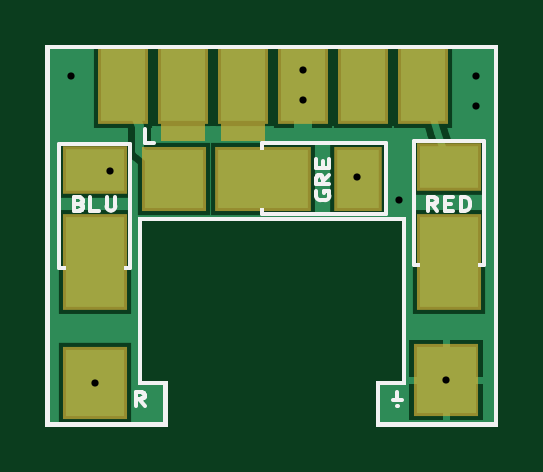
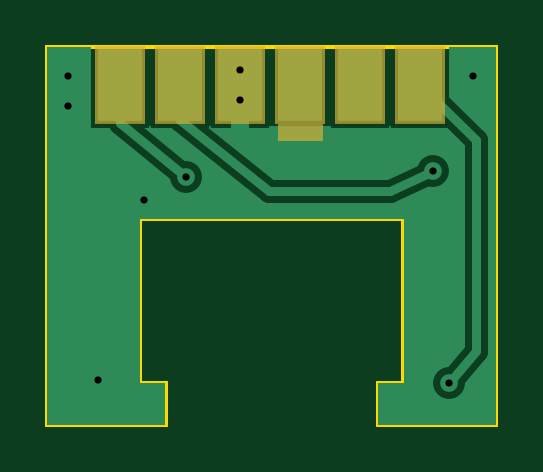
Circuit board: 7 layer files. Board 19.0 x 16.0 mm.
- drill: multiout.drl (681 bytes)
- bottom_copper: multiout.gbl (1895 bytes)
- bottom_mask: multiout.gbs (907 bytes)
- outline: multiout.gko (780 bytes)
- top_copper: multiout.gtl (2341 bytes)
- top_silk: multiout.gto (3361 bytes)
- top_mask: multiout.gts (1253 bytes)

=== drill: multiout.drl ===
M48
;
; Format:               Excellon NC Drill Ascii
; Export Settings:      OSH Park
; This File Name:       multiout.xln
; Source File Name:     multiout.rrb
; Unique ID:            f070ccaf-7153-4cd8-b911-aa9a0e54cd1d
; Generated Date:       Monday, 19 February 2018 14:41:45
;
; Created Using:        Robot Room Copper Connection v3.0.5875
; Software Contact:     http://www.robotroom.com/CopperConnection/Support.aspx
; License Number:       1880
;
; Zero Suppression:     None
; Number Precision:     2.4
;
FMAT,2
INCH
T01C.012
%
T01
X000787Y000689
X001047Y004232
X000394Y005807
X004264Y005906
Y005413
X005167Y004134
X005865Y003740
X007136Y005315
Y005807
X006644Y000738
M30

=== bottom_copper: multiout.gbl ===
G04*
G04 Format:               Gerber RS-274X*
G04 Export Settings:      OSH Park*
G04 Layer:                BottomCopper*
G04 This File Name:       multiout.gbl*
G04 Source File Name:     multiout.rrb*
G04 Unique ID:            f070ccaf-7153-4cd8-b911-aa9a0e54cd1d*
G04 Generated Date:       Monday, 19 February 2018 14:41:45*
G04*
G04 Created Using:        Robot Room Copper Connection v3.0.5875*
G04 Software Contact:     http://www.robotroom.com/CopperConnection/Support.aspx*
G04 License Number:       1880*
G04*
G04 Zero Suppression:     Leading*
G04 Number Precision:     2.4*
G04*
%FSLAX24Y24*%
%MOIN*%
%LNBottomCopper*%
%ADD10C,.0118*%
%ADD11C,.015*%
%ADD12C,.0295*%
%ADD13C,.03*%
%ADD14C,.0386*%
%ADD15C,.0531*%
%ADD16R,.007X.007*%
%ADD17R,.075X.1213*%
%ADD18R,.0907X.137*%
%ADD19R,.0986X.1449*%
G36*
G01X0Y6299D02*
X7480D01*
Y0D01*
X5512D01*
Y687D01*
X5939D01*
Y3425D01*
X1545D01*
Y687D01*
X1969D01*
Y0D01*
X0D01*
Y6299D01*
G37*
%LPC*%
G36*
X787Y6299D02*
X6742D01*
Y4970D01*
X787D01*
Y6299D01*
G37*
D14*
X5264Y5652D02*
Y5070D01*
X6264Y5652D02*
Y5021D01*
X5264Y5070D02*
X3789Y3888D01*
X6264Y5021D02*
X5167Y4134D01*
X3789Y3888D02*
X1772D01*
X787Y689D02*
X344Y1230D01*
Y4737D01*
X1264Y5652D01*
X1772Y3888D02*
X1047Y4232D01*
D15*
X1047Y4232D03*
X5167Y4134D03*
X787Y689D03*
D19*
X5264Y5652D03*
X6264D03*
D18*
X3264Y5652D03*
D19*
X4264Y5652D03*
X1264D03*
X2264D03*
%LPD*%
D10*
X3248Y4528D02*
X3691D01*
X3248D02*
Y4183D01*
D11*
X5264Y5652D02*
Y5070D01*
X6264Y5652D02*
Y5021D01*
X5264Y5070D02*
X3789Y3888D01*
X6264Y5021D02*
X5167Y4134D01*
X3789Y3888D02*
X1772D01*
X787Y689D02*
X344Y1230D01*
Y4737D01*
X1264Y5652D01*
X1772Y3888D02*
X1047Y4232D01*
D12*
X1047Y4232D03*
X5167Y4134D03*
X787Y689D03*
X6644Y738D03*
X5865Y3740D03*
X7136Y5807D03*
Y5315D03*
X394Y5807D03*
X4264Y5906D03*
Y5413D03*
D13*
X4264Y5413D02*
Y4819D01*
D17*
X5264Y5652D03*
X6264D03*
X3264D03*
X4264D03*
X1264D03*
X2264D03*
M02*

=== bottom_mask: multiout.gbs ===
G04*
G04 Format:               Gerber RS-274X*
G04 Export Settings:      OSH Park*
G04 Layer:                BottomSolderMask*
G04 This File Name:       multiout.gbs*
G04 Source File Name:     multiout.rrb*
G04 Unique ID:            f070ccaf-7153-4cd8-b911-aa9a0e54cd1d*
G04 Generated Date:       Monday, 19 February 2018 14:41:45*
G04*
G04 Created Using:        Robot Room Copper Connection v3.0.5875*
G04 Software Contact:     http://www.robotroom.com/CopperConnection/Support.aspx*
G04 License Number:       1880*
G04*
G04 Zero Suppression:     Leading*
G04 Number Precision:     2.4*
G04*
G04 Polarity:             Negative. Dark is solderable. Clear space is coating.*
G04*
%FSLAX24Y24*%
%MOIN*%
%LNBottomSolderMask*%
%ADD10R,.007X.007*%
%ADD11R,.085X.1313*%
G36*
G01X2894Y5118D02*
X3632D01*
Y4724D01*
X2894D01*
Y5118D01*
G37*
D11*
X5264Y5652D03*
X6264D03*
X3264D03*
X4264D03*
X1264D03*
X2264D03*
M02*

=== outline: multiout.gko ===
G04*
G04 Format:               Gerber RS-274X*
G04 Export Settings:      OSH Park*
G04 Layer:                BoardOutline*
G04 This File Name:       multiout.gko*
G04 Source File Name:     multiout.rrb*
G04 Unique ID:            f070ccaf-7153-4cd8-b911-aa9a0e54cd1d*
G04 Generated Date:       Monday, 19 February 2018 14:41:45*
G04*
G04 Created Using:        Robot Room Copper Connection v3.0.5875*
G04 Software Contact:     http://www.robotroom.com/CopperConnection/Support.aspx*
G04 License Number:       1880*
G04*
G04 Zero Suppression:     Leading*
G04 Number Precision:     2.4*
G04*
%FSLAX24Y24*%
%MOIN*%
%LNBoardEdge*%
%ADD10R,.007X.007*%
D10*
G01X0Y6299D02*
X7480D01*
Y0D01*
X5512D01*
Y687D01*
X5939D01*
Y3425D01*
X1545D01*
Y687D01*
X1969D01*
Y0D01*
X0D01*
Y6299D01*
M02*

=== top_copper: multiout.gtl ===
G04*
G04 Format:               Gerber RS-274X*
G04 Export Settings:      OSH Park*
G04 Layer:                TopCopper*
G04 This File Name:       multiout.gtl*
G04 Source File Name:     multiout.rrb*
G04 Unique ID:            f070ccaf-7153-4cd8-b911-aa9a0e54cd1d*
G04 Generated Date:       Monday, 19 February 2018 14:41:45*
G04*
G04 Created Using:        Robot Room Copper Connection v3.0.5875*
G04 Software Contact:     http://www.robotroom.com/CopperConnection/Support.aspx*
G04 License Number:       1880*
G04*
G04 Zero Suppression:     Leading*
G04 Number Precision:     2.4*
G04*
%FSLAX24Y24*%
%MOIN*%
%LNTopCopper*%
%ADD10C,.0118*%
%ADD11C,.015*%
%ADD12C,.0295*%
%ADD13C,.03*%
%ADD14C,.0354*%
%ADD15C,.0386*%
%ADD16C,.0531*%
%ADD17R,.007X.007*%
%ADD18R,.0118X.0118*%
%ADD19R,.0709X.0984*%
%ADD20R,.075X.1213*%
%ADD21R,.0907X.137*%
%ADD22R,.0945X.122*%
%ADD23R,.0984X.0709*%
%ADD24R,.0984X.0984*%
%ADD25R,.0984X.1102*%
%ADD26R,.0984X.1496*%
%ADD27R,.0986X.1449*%
%ADD28R,.122X.0945*%
%ADD29R,.122X.122*%
%ADD30R,.122X.1339*%
%ADD31R,.122X.1732*%
%ADD32R,.1496X.0984*%
%ADD33R,.1732X.122*%
G36*
G01X0Y6299D02*
X7480D01*
Y0D01*
X5512D01*
Y687D01*
X5939D01*
Y3425D01*
X1545D01*
Y687D01*
X1969D01*
Y0D01*
X0D01*
Y6299D01*
G37*
%LPC*%
G36*
X787Y6299D02*
X6742D01*
Y4970D01*
X787D01*
Y6299D01*
G37*
D14*
X6264Y5652D02*
X6496Y4873D01*
X6693Y4291D01*
D15*
X2116Y4093D02*
X1526Y4577D01*
Y4970D01*
X1264Y5652D01*
D16*
X1047Y4232D03*
X5167Y4134D03*
X787Y689D03*
D22*
X5177Y4095D03*
D27*
X5264Y5652D03*
X6264D03*
D21*
X3264Y5652D03*
D27*
X4264Y5652D03*
X1264D03*
D21*
X2264Y5652D03*
D28*
X6693Y4291D03*
X787Y4241D03*
D29*
X2116Y4093D03*
D30*
X787Y689D03*
D18*
X6093Y856D02*
Y1348D01*
X6526D01*
X6762D02*
X7195D01*
Y856D01*
Y620D02*
Y128D01*
X6762D01*
X6526D02*
X6093D01*
Y620D01*
D31*
X6693Y2707D03*
X787D03*
D33*
X3593Y4095D03*
%LPD*%
D10*
X6264Y5652D02*
X6496Y4873D01*
X6693Y4291D01*
D11*
X2116Y4093D02*
X1526Y4577D01*
Y4970D01*
X1264Y5652D01*
D12*
X1047Y4232D03*
X5167Y4134D03*
X787Y689D03*
X6644Y738D03*
X5865Y3740D03*
X7136Y5807D03*
Y5315D03*
X394Y5807D03*
X4264Y5906D03*
Y5413D03*
D13*
X4264Y5413D02*
Y4890D01*
D19*
X5177Y4095D03*
D20*
X5264Y5652D03*
X6264D03*
X3264D03*
X4264D03*
X1264D03*
X2264D03*
D23*
X6693Y4291D03*
X787Y4241D03*
D24*
X2116Y4093D03*
D25*
X787Y689D03*
X6644Y738D03*
D26*
X6693Y2707D03*
X787D03*
D32*
X3593Y4095D03*
M02*

=== top_silk: multiout.gto ===
G04*
G04 Format:               Gerber RS-274X*
G04 Export Settings:      OSH Park*
G04 Layer:                TopSilkscreen*
G04 This File Name:       multiout.gto*
G04 Source File Name:     multiout.rrb*
G04 Unique ID:            f070ccaf-7153-4cd8-b911-aa9a0e54cd1d*
G04 Generated Date:       Monday, 19 February 2018 14:41:45*
G04*
G04 Created Using:        Robot Room Copper Connection v3.0.5875*
G04 Software Contact:     http://www.robotroom.com/CopperConnection/Support.aspx*
G04 License Number:       1880*
G04*
G04 Zero Suppression:     Leading*
G04 Number Precision:     2.4*
G04*
%FSLAX24Y24*%
%MOIN*%
%LNTopSilkscreen*%
%ADD10C,.006*%
%ADD11C,.007*%
%ADD12R,.007X.007*%
%ADD13R,.0709X.0984*%
%ADD14R,.075X.1213*%
%ADD15R,.0984X.0709*%
%ADD16R,.0984X.0984*%
%ADD17R,.0984X.1102*%
%ADD18R,.0984X.1496*%
%ADD19R,.1496X.0984*%
D10*
G01X7283Y4734D02*
Y2667D01*
X6102D01*
Y4734D01*
X7283D01*
X3582Y4685D02*
X5649D01*
Y3504D01*
X3582D01*
Y4685D01*
X1378Y4684D02*
Y2617D01*
X197D01*
Y4684D01*
X1378D01*
D11*
X5832Y541D02*
Y411D01*
X5758D02*
X5907D01*
X5825Y318D02*
X5840D01*
X1476D02*
Y541D01*
X1551D01*
X1565Y540D01*
X1578Y538D01*
X1590Y533D01*
X1601Y527D01*
X1610Y519D01*
X1618Y510D01*
X1622Y500D01*
X1625Y486D01*
X1624Y475D01*
X1620Y465D01*
X1614Y456D01*
X1605Y448D01*
X1595Y441D01*
X1583Y435D01*
X1570Y432D01*
X1551Y430D01*
X1476D01*
X1532D02*
X1625Y318D01*
X6348Y3566D02*
Y3789D01*
X6423D01*
X6437Y3788D01*
X6450Y3786D01*
X6462Y3781D01*
X6473Y3775D01*
X6482Y3767D01*
X6490Y3758D01*
X6495Y3748D01*
X6497Y3734D01*
X6496Y3723D01*
X6492Y3713D01*
X6486Y3704D01*
X6477Y3696D01*
X6467Y3689D01*
X6455Y3683D01*
X6442Y3680D01*
X6423Y3678D01*
X6348D01*
X6404D02*
X6497Y3566D01*
X6768D02*
X6619D01*
Y3789D01*
X6768D01*
X6619Y3678D02*
X6731D01*
X6890Y3789D02*
X6965D01*
G74*
G02X7039Y3715I0J74D01*
G01Y3641D01*
G02X6965Y3566I74J0D01*
G01X6890D01*
Y3789D01*
X443Y3678D02*
X517D01*
X531Y3677D01*
X544Y3674D01*
X557Y3669D01*
X568Y3663D01*
X577Y3655D01*
X584Y3646D01*
X589Y3637D01*
X592Y3622D01*
X590Y3612D01*
X587Y3602D01*
X580Y3593D01*
X572Y3584D01*
X562Y3577D01*
X550Y3572D01*
X537Y3568D01*
X517Y3566D01*
X443D01*
Y3789D01*
X517D01*
X531Y3788D01*
X544Y3786D01*
X557Y3781D01*
X568Y3775D01*
X577Y3767D01*
X584Y3758D01*
X589Y3748D01*
X592Y3734D01*
X590Y3723D01*
X587Y3713D01*
X580Y3704D01*
X572Y3696D01*
X562Y3689D01*
X550Y3683D01*
X537Y3680D01*
X517Y3678D01*
X714Y3789D02*
Y3566D01*
X863D01*
X1133Y3789D02*
Y3641D01*
G02X1059Y3566I74J0D01*
X985Y3641I0J74D01*
G01Y3789D01*
X1624Y4921D02*
Y4698D01*
X1773D01*
X4608Y3852D02*
Y3889D01*
X4701D01*
Y3815D01*
G02X4627Y3740I74J0D01*
G01X4553D01*
G02X4478Y3815I0J74D01*
G01Y3889D01*
X4701Y4011D02*
X4478D01*
Y4085D01*
X4479Y4099D01*
X4482Y4112D01*
X4487Y4125D01*
X4493Y4136D01*
X4501Y4145D01*
X4510Y4152D01*
X4519Y4157D01*
X4534Y4160D01*
X4544Y4158D01*
X4554Y4155D01*
X4564Y4148D01*
X4572Y4140D01*
X4579Y4130D01*
X4584Y4118D01*
X4588Y4105D01*
X4590Y4085D01*
Y4011D01*
Y4067D02*
X4701Y4160D01*
Y4431D02*
Y4282D01*
X4478D01*
Y4431D01*
X4590Y4282D02*
Y4393D01*
%LPC*%
D13*
X5177Y4095D03*
D14*
X5264Y5652D03*
X6264D03*
X3264D03*
X4264D03*
X1264D03*
X2264D03*
D15*
X6693Y4291D03*
X787Y4241D03*
D16*
X2116Y4093D03*
D17*
X787Y689D03*
X6644Y738D03*
D18*
X6693Y2707D03*
X787D03*
D19*
X3593Y4095D03*
%LPD*%
D12*
X0Y6299D02*
X7480D01*
Y0D01*
X5512D01*
Y687D01*
X5939D01*
Y3425D01*
X1545D01*
Y687D01*
X1969D01*
Y0D01*
X0D01*
Y6299D01*
M02*

=== top_mask: multiout.gts ===
G04*
G04 Format:               Gerber RS-274X*
G04 Export Settings:      OSH Park*
G04 Layer:                TopSolderMask*
G04 This File Name:       multiout.gts*
G04 Source File Name:     multiout.rrb*
G04 Unique ID:            f070ccaf-7153-4cd8-b911-aa9a0e54cd1d*
G04 Generated Date:       Monday, 19 February 2018 14:41:45*
G04*
G04 Created Using:        Robot Room Copper Connection v3.0.5875*
G04 Software Contact:     http://www.robotroom.com/CopperConnection/Support.aspx*
G04 License Number:       1880*
G04*
G04 Zero Suppression:     Leading*
G04 Number Precision:     2.4*
G04*
G04 Polarity:             Negative. Dark is solderable. Clear space is coating.*
G04*
%FSLAX24Y24*%
%MOIN*%
%LNTopSolderMask*%
%ADD10R,.007X.007*%
%ADD11R,.0809X.1084*%
%ADD12R,.085X.1313*%
%ADD13R,.1084X.0809*%
%ADD14R,.1084X.1084*%
%ADD15R,.1084X.1202*%
%ADD16R,.1084X.1596*%
%ADD17R,.1596X.1084*%
G36*
G01X1895Y5069D02*
X2634D01*
Y4724D01*
X1895D01*
Y5069D01*
G37*
G36*
X2895Y5069D02*
X3633D01*
Y4724D01*
X2895D01*
Y5069D01*
G37*
D11*
X5177Y4095D03*
D12*
X5264Y5652D03*
X6264D03*
X3264D03*
X4264D03*
X1264D03*
X2264D03*
D13*
X6693Y4291D03*
X787Y4241D03*
D14*
X2116Y4093D03*
D15*
X787Y689D03*
X6644Y738D03*
D16*
X6693Y2707D03*
X787D03*
D17*
X3593Y4095D03*
M02*

